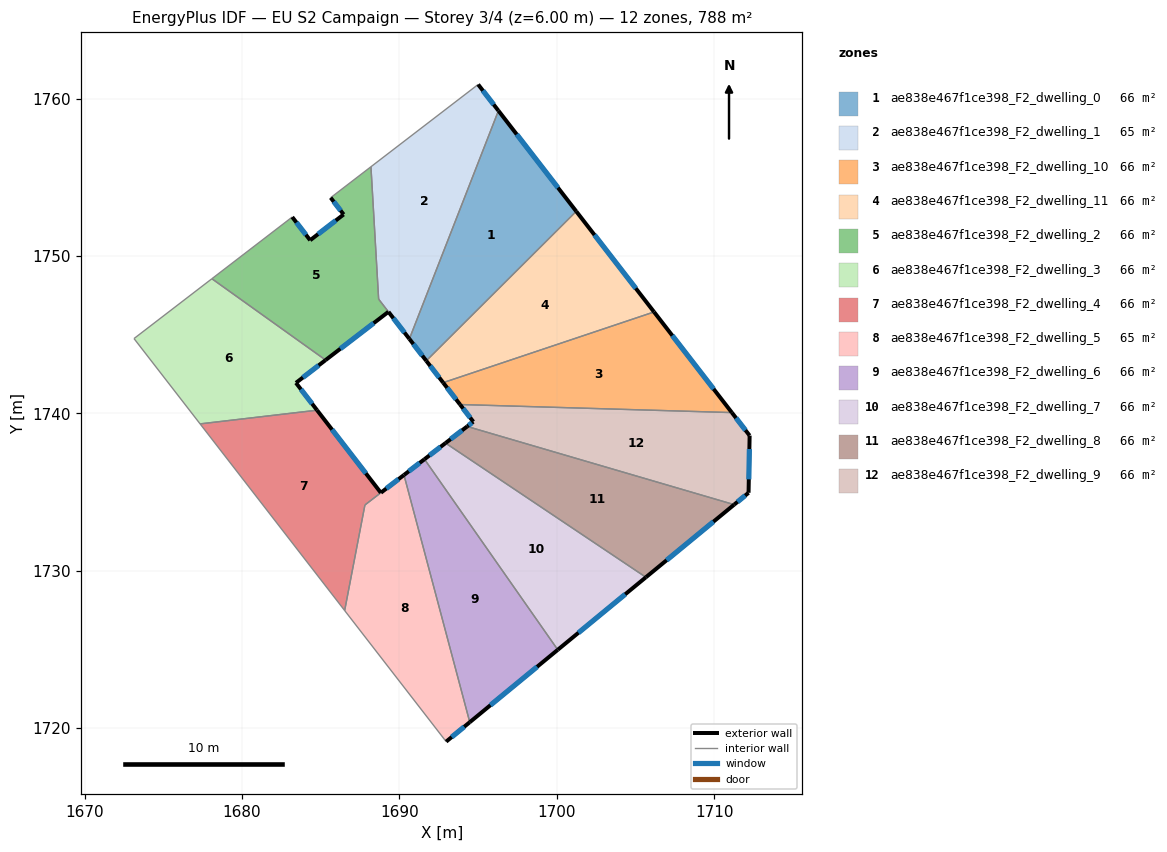
=== STOREY PLAN SPEC (per zone: floor XY polygon, exterior-wall plan segments, windows/doors) ===
zone 1: ae838e467f1ce398_F2_dwelling_0  (65.7 m²)
  floor: (1696.29, 1759.22) (1701.24, 1752.83) (1691.71, 1743.33) (1690.63, 1744.72)
  exterior wall: (1690.63, 1744.72) – (1691.71, 1743.33)  [1.8 m]
    window: (1690.89, 1744.40) – (1691.46, 1743.66)  [1.5 m²]
  exterior wall: (1701.24, 1752.83) – (1696.29, 1759.22)  [8.1 m]
    window: (1700.08, 1754.33) – (1697.45, 1757.72)  [6.8 m²]
  interior walls: 2
zone 2: ae838e467f1ce398_F2_dwelling_1  (65.3 m²)
  floor: (1695.00, 1760.89) (1696.29, 1759.22) (1690.63, 1744.72) (1688.68, 1747.25) (1688.19, 1755.66)
  exterior wall: (1696.29, 1759.22) – (1695.00, 1760.89)  [2.1 m]
    window: (1695.99, 1759.62) – (1695.31, 1760.50)  [1.8 m²]
  exterior wall: (1689.31, 1746.44) – (1690.63, 1744.72)  [2.2 m]
    window: (1689.62, 1746.04) – (1690.32, 1745.13)  [1.8 m²]
  interior walls: 4
zone 3: ae838e467f1ce398_F2_dwelling_10  (65.7 m²)
  floor: (1706.18, 1746.44) (1711.13, 1740.04) (1693.85, 1740.55) (1692.78, 1741.94)
  exterior wall: (1692.78, 1741.94) – (1693.85, 1740.55)  [1.8 m]
    window: (1693.03, 1741.62) – (1693.60, 1740.88)  [1.5 m²]
  exterior wall: (1711.13, 1740.04) – (1706.18, 1746.44)  [8.1 m]
    window: (1709.97, 1741.54) – (1707.34, 1744.93)  [6.8 m²]
  interior walls: 2
zone 4: ae838e467f1ce398_F2_dwelling_11  (65.7 m²)
  floor: (1701.24, 1752.83) (1706.18, 1746.44) (1692.78, 1741.94) (1691.71, 1743.33)
  exterior wall: (1691.71, 1743.33) – (1692.78, 1741.94)  [1.8 m]
    window: (1691.96, 1743.01) – (1692.53, 1742.27)  [1.5 m²]
  exterior wall: (1706.18, 1746.44) – (1701.24, 1752.83)  [8.1 m]
    window: (1705.02, 1747.94) – (1702.40, 1751.33)  [6.8 m²]
  interior walls: 2
zone 5: ae838e467f1ce398_F2_dwelling_2  (66.0 m²)
  floor: (1688.19, 1755.66) (1688.68, 1747.25) (1689.30, 1746.45) (1685.31, 1743.38) (1678.08, 1748.55) (1683.19, 1752.47) (1684.33, 1750.99) (1686.46, 1752.63) (1685.63, 1753.70)
  exterior wall: (1684.33, 1750.99) – (1683.19, 1752.47)  [1.9 m]
    window: (1684.06, 1751.34) – (1683.46, 1752.12)  [1.6 m²]
  exterior wall: (1686.46, 1752.63) – (1684.33, 1750.99)  [2.7 m]
    window: (1685.96, 1752.25) – (1684.83, 1751.38)  [2.3 m²]
  exterior wall: (1685.63, 1753.70) – (1686.46, 1752.63)  [1.3 m]
    window: (1685.83, 1753.45) – (1686.26, 1752.88)  [1.1 m²]
  exterior wall: (1685.31, 1743.38) – (1689.30, 1746.45)  [5.0 m]
    window: (1686.25, 1744.10) – (1688.37, 1745.73)  [4.2 m²]
  interior walls: 5
zone 6: ae838e467f1ce398_F2_dwelling_3  (65.7 m²)
  floor: (1685.31, 1743.38) (1683.43, 1741.93) (1684.77, 1740.19) (1677.33, 1739.32) (1673.13, 1744.75) (1678.08, 1748.55)
  exterior wall: (1683.43, 1741.93) – (1685.31, 1743.38)  [2.4 m]
    window: (1683.87, 1742.27) – (1684.87, 1743.04)  [2.0 m²]
  exterior wall: (1684.77, 1740.19) – (1683.43, 1741.93)  [2.2 m]
    window: (1684.45, 1740.60) – (1683.74, 1741.52)  [1.9 m²]
  interior walls: 4
zone 7: ae838e467f1ce398_F2_dwelling_4  (66.4 m²)
  floor: (1684.77, 1740.19) (1688.82, 1734.95) (1687.81, 1734.17) (1686.52, 1727.46) (1677.33, 1739.32)
  exterior wall: (1688.82, 1734.95) – (1684.77, 1740.19)  [6.6 m]
    window: (1687.87, 1736.18) – (1685.72, 1738.96)  [5.6 m²]
  interior walls: 4
zone 8: ae838e467f1ce398_F2_dwelling_5  (64.9 m²)
  floor: (1690.29, 1736.08) (1694.47, 1720.37) (1692.97, 1719.13) (1686.52, 1727.46) (1687.81, 1734.17)
  exterior wall: (1690.29, 1736.08) – (1688.83, 1734.95)  [1.8 m]
    window: (1689.95, 1735.81) – (1689.17, 1735.21)  [1.6 m²]
  exterior wall: (1692.97, 1719.13) – (1694.47, 1720.37)  [1.9 m]
    window: (1693.32, 1719.42) – (1694.12, 1720.08)  [1.6 m²]
  interior walls: 4
zone 9: ae838e467f1ce398_F2_dwelling_6  (65.7 m²)
  floor: (1691.59, 1737.08) (1700.06, 1724.97) (1694.47, 1720.37) (1690.29, 1736.08)
  exterior wall: (1691.59, 1737.08) – (1690.29, 1736.08)  [1.6 m]
    window: (1691.29, 1736.84) – (1690.60, 1736.31)  [1.4 m²]
  exterior wall: (1694.47, 1720.37) – (1700.06, 1724.97)  [7.2 m]
    window: (1695.79, 1721.45) – (1698.75, 1723.89)  [6.1 m²]
  interior walls: 2
zone 10: ae838e467f1ce398_F2_dwelling_7  (65.7 m²)
  floor: (1705.66, 1729.58) (1700.06, 1724.97) (1691.59, 1737.08) (1692.93, 1738.10)
  exterior wall: (1692.93, 1738.10) – (1691.59, 1737.08)  [1.7 m]
    window: (1692.62, 1737.86) – (1691.91, 1737.32)  [1.4 m²]
  exterior wall: (1700.06, 1724.97) – (1705.66, 1729.58)  [7.3 m]
    window: (1701.38, 1726.05) – (1704.35, 1728.49)  [6.1 m²]
  interior walls: 2
zone 11: ae838e467f1ce398_F2_dwelling_8  (65.7 m²)
  floor: (1711.27, 1734.19) (1705.66, 1729.58) (1692.93, 1738.10) (1694.31, 1739.16)
  exterior wall: (1694.31, 1739.16) – (1692.93, 1738.10)  [1.7 m]
    window: (1693.98, 1738.91) – (1693.25, 1738.35)  [1.5 m²]
  exterior wall: (1705.66, 1729.58) – (1711.27, 1734.19)  [7.3 m]
    window: (1706.98, 1730.66) – (1709.96, 1733.11)  [6.1 m²]
  interior walls: 2
zone 12: ae838e467f1ce398_F2_dwelling_9  (65.7 m²)
  floor: (1711.13, 1740.04) (1712.26, 1738.58) (1712.19, 1734.95) (1711.27, 1734.19) (1694.31, 1739.16) (1694.70, 1739.46) (1693.85, 1740.55)
  exterior wall: (1711.27, 1734.19) – (1712.19, 1734.95)  [1.2 m]
    window: (1711.49, 1734.37) – (1711.97, 1734.77)  [1.0 m²]
  exterior wall: (1694.70, 1739.46) – (1694.31, 1739.16)  [0.5 m]
    window: (1694.61, 1739.39) – (1694.40, 1739.23)  [0.4 m²]
  exterior wall: (1693.85, 1740.55) – (1694.70, 1739.46)  [1.4 m]
    window: (1694.05, 1740.30) – (1694.50, 1739.72)  [1.2 m²]
  exterior wall: (1712.26, 1738.58) – (1711.13, 1740.04)  [1.8 m]
    window: (1711.99, 1738.92) – (1711.39, 1739.70)  [1.6 m²]
  exterior wall: (1712.19, 1734.95) – (1712.26, 1738.58)  [3.6 m]
    window: (1712.20, 1735.80) – (1712.24, 1737.73)  [3.1 m²]
  interior walls: 2

=== DERIVED (storey summary) ===
Building: EU S2 Campaign
Storey: 3 of 4  (floor level z = 6.00 m)
Storey gross floor area: 788.0 m²
Zones on this storey: 12
  - ae838e467f1ce398_F2_dwelling_0: floor 65.7 m²; exterior wall 9.8 m (29.5 m²); 2 window(s) 8.3 m²; WWR 28.1%
  - ae838e467f1ce398_F2_dwelling_1: floor 65.3 m²; exterior wall 4.3 m (12.8 m²); 2 window(s) 3.6 m²; WWR 28.1%
  - ae838e467f1ce398_F2_dwelling_10: floor 65.7 m²; exterior wall 9.8 m (29.5 m²); 2 window(s) 8.3 m²; WWR 28.1%
  - ae838e467f1ce398_F2_dwelling_11: floor 65.7 m²; exterior wall 9.8 m (29.5 m²); 2 window(s) 8.3 m²; WWR 28.1%
  - ae838e467f1ce398_F2_dwelling_2: floor 66.0 m²; exterior wall 10.9 m (32.8 m²); 4 window(s) 9.2 m²; WWR 28.1%
  - ae838e467f1ce398_F2_dwelling_3: floor 65.7 m²; exterior wall 4.6 m (13.7 m²); 2 window(s) 3.9 m²; WWR 28.1%
  - ae838e467f1ce398_F2_dwelling_4: floor 66.4 m²; exterior wall 6.6 m (19.9 m²); 1 window(s) 5.6 m²; WWR 28.1%
  - ae838e467f1ce398_F2_dwelling_5: floor 64.9 m²; exterior wall 3.8 m (11.4 m²); 2 window(s) 3.2 m²; WWR 28.1%
  - ae838e467f1ce398_F2_dwelling_6: floor 65.7 m²; exterior wall 8.9 m (26.7 m²); 2 window(s) 7.5 m²; WWR 28.1%
  - ae838e467f1ce398_F2_dwelling_7: floor 65.7 m²; exterior wall 8.9 m (26.8 m²); 2 window(s) 7.5 m²; WWR 28.1%
  - ae838e467f1ce398_F2_dwelling_8: floor 65.7 m²; exterior wall 9.0 m (27.0 m²); 2 window(s) 7.6 m²; WWR 28.1%
  - ae838e467f1ce398_F2_dwelling_9: floor 65.7 m²; exterior wall 8.5 m (25.6 m²); 5 window(s) 7.2 m²; WWR 28.1%
Zone adjacency (shared interzone walls):
  - ae838e467f1ce398_F2_dwelling_0 ↔ ae838e467f1ce398_F2_dwelling_1
  - ae838e467f1ce398_F2_dwelling_0 ↔ ae838e467f1ce398_F2_dwelling_11
  - ae838e467f1ce398_F2_dwelling_1 ↔ ae838e467f1ce398_F2_dwelling_2
  - ae838e467f1ce398_F2_dwelling_10 ↔ ae838e467f1ce398_F2_dwelling_11
  - ae838e467f1ce398_F2_dwelling_10 ↔ ae838e467f1ce398_F2_dwelling_9
  - ae838e467f1ce398_F2_dwelling_2 ↔ ae838e467f1ce398_F2_dwelling_3
  - ae838e467f1ce398_F2_dwelling_3 ↔ ae838e467f1ce398_F2_dwelling_4
  - ae838e467f1ce398_F2_dwelling_4 ↔ ae838e467f1ce398_F2_dwelling_5
  - ae838e467f1ce398_F2_dwelling_5 ↔ ae838e467f1ce398_F2_dwelling_6
  - ae838e467f1ce398_F2_dwelling_6 ↔ ae838e467f1ce398_F2_dwelling_7
  - ae838e467f1ce398_F2_dwelling_7 ↔ ae838e467f1ce398_F2_dwelling_8
  - ae838e467f1ce398_F2_dwelling_8 ↔ ae838e467f1ce398_F2_dwelling_9